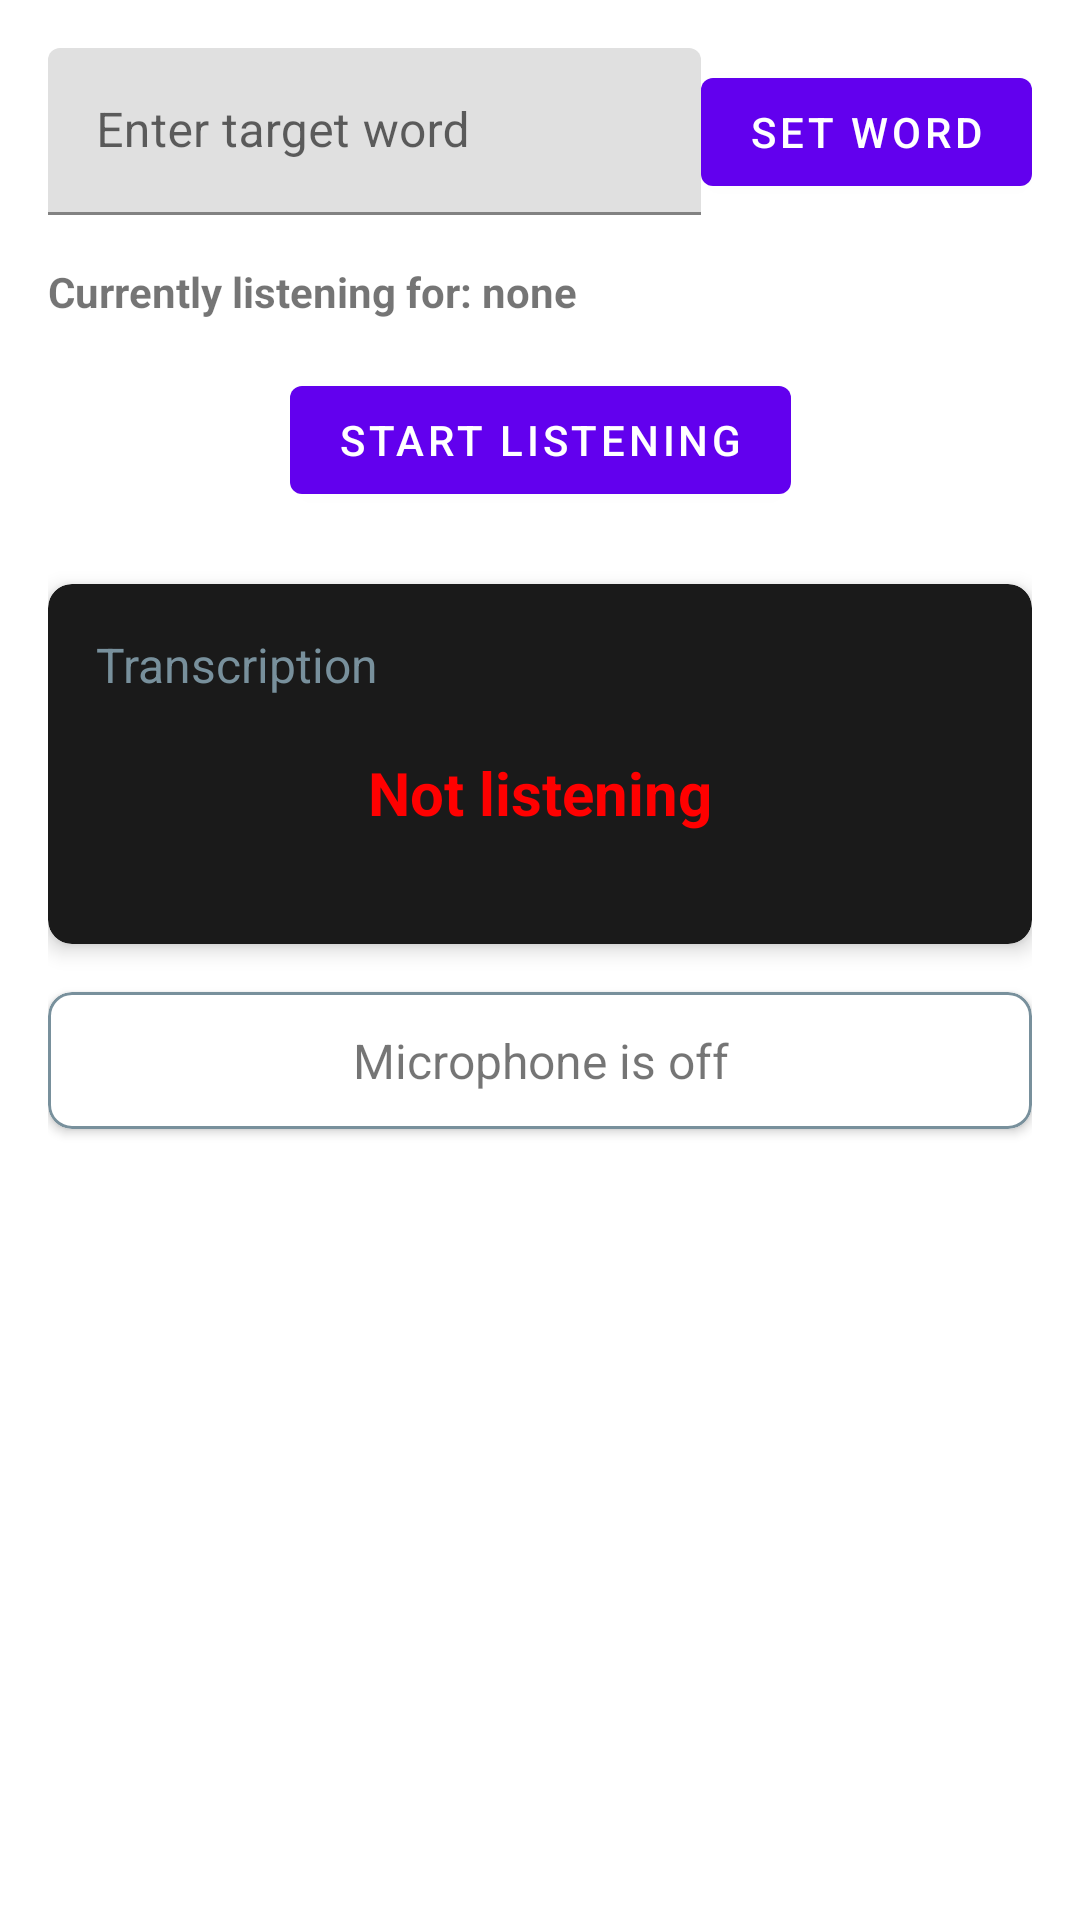

This screen was rendered from an Android layout file. Write that file and the resources it references.
<!-- AndroidManifest.xml: application theme Theme.Jughead -->
<!-- res/layout/fragment_mic.xml -->
<?xml version="1.0" encoding="utf-8"?>
<androidx.constraintlayout.widget.ConstraintLayout xmlns:android="http://schemas.android.com/apk/res/android"
    xmlns:app="http://schemas.android.com/apk/res-auto"
    android:layout_width="match_parent"
    android:layout_height="match_parent"
    android:padding="16dp">

    <com.google.android.material.textfield.TextInputLayout
        android:id="@+id/targetWordLayout"
        android:layout_width="0dp"
        android:layout_height="wrap_content"
        android:hint="Enter target word"
        app:layout_constraintTop_toTopOf="parent"
        app:layout_constraintStart_toStartOf="parent"
        app:layout_constraintEnd_toStartOf="@id/submitWordButton">

        <com.google.android.material.textfield.TextInputEditText
            android:id="@+id/targetWordInput"
            android:layout_width="match_parent"
            android:layout_height="wrap_content"
            android:inputType="text"
            android:maxLines="1" />

    </com.google.android.material.textfield.TextInputLayout>

    <com.google.android.material.button.MaterialButton
        android:id="@+id/submitWordButton"
        android:layout_width="wrap_content"
        android:layout_height="wrap_content"
        android:text="Set Word"
        android:layout_marginStart="8dp"
        app:layout_constraintTop_toTopOf="@id/targetWordLayout"
        app:layout_constraintBottom_toBottomOf="@id/targetWordLayout"
        app:layout_constraintEnd_toEndOf="parent" />

    <TextView
        android:id="@+id/currentWordLabel"
        android:layout_width="wrap_content"
        android:layout_height="wrap_content"
        android:layout_marginTop="16dp"
        android:text="Currently listening for: none"
        android:textStyle="bold"
        app:layout_constraintTop_toBottomOf="@id/targetWordLayout"
        app:layout_constraintStart_toStartOf="parent" />

    <com.google.android.material.button.MaterialButton
        android:id="@+id/toggleMicButton"
        android:layout_width="wrap_content"
        android:layout_height="wrap_content"
        android:text="Start Listening"
        android:layout_marginTop="16dp"
        app:layout_constraintTop_toBottomOf="@id/currentWordLabel"
        app:layout_constraintStart_toStartOf="parent"
        app:layout_constraintEnd_toEndOf="parent" />

    <androidx.cardview.widget.CardView
        android:id="@+id/transcriptionContainer"
        android:layout_width="0dp"
        android:layout_height="wrap_content"
        android:layout_marginTop="24dp"
        app:cardCornerRadius="8dp"
        app:cardElevation="4dp"
        app:cardBackgroundColor="#1A1A1A"
        app:layout_constraintTop_toBottomOf="@id/toggleMicButton"
        app:layout_constraintStart_toStartOf="parent"
        app:layout_constraintEnd_toEndOf="parent">

        <LinearLayout
            android:layout_width="match_parent"
            android:layout_height="wrap_content"
            android:orientation="vertical"
            android:padding="16dp"
            android:minHeight="120dp">

            <TextView
                android:layout_width="wrap_content"
                android:layout_height="wrap_content"
                android:text="Transcription"
                android:textSize="16sp"
                android:textColor="#78909C"
                android:layout_marginBottom="8dp"/>

            <TextView
                android:id="@+id/transcriptionText"
                android:layout_width="match_parent"
                android:layout_height="wrap_content"
                android:textSize="20sp"
                android:textColor="#FF0000"
                android:textStyle="bold"
                android:text="Not listening"
                android:gravity="center"
                android:minHeight="48dp"/>

        </LinearLayout>
    </androidx.cardview.widget.CardView>

    <com.google.android.material.card.MaterialCardView
        android:id="@+id/statusContainer"
        android:layout_width="0dp"
        android:layout_height="wrap_content"
        android:layout_marginTop="16dp"
        app:cardCornerRadius="8dp"
        app:cardElevation="2dp"
        app:strokeWidth="1dp"
        app:strokeColor="#78909C"
        app:layout_constraintTop_toBottomOf="@id/transcriptionContainer"
        app:layout_constraintStart_toStartOf="parent"
        app:layout_constraintEnd_toEndOf="parent">

        <TextView
            android:id="@+id/statusText"
            android:layout_width="match_parent"
            android:layout_height="wrap_content"
            android:text="Microphone is off"
            android:textSize="16sp"
            android:padding="12dp"
            android:gravity="center"/>

    </com.google.android.material.card.MaterialCardView>

</androidx.constraintlayout.widget.ConstraintLayout>
<!-- resources referenced by this layout -->
<resources>
  <style name="Theme.Jughead" parent="Theme.MaterialComponents.DayNight.DarkActionBar">
          
          <item name="colorPrimary">@color/purple_500</item>
          <item name="colorPrimaryVariant">@color/purple_700</item>
          <item name="colorOnPrimary">@color/white</item>
          
          <item name="colorSecondary">@color/teal_200</item>
          <item name="colorSecondaryVariant">@color/teal_700</item>
          <item name="colorOnSecondary">@color/black</item>
          
          <item name="android:statusBarColor">?attr/colorPrimaryVariant</item>
          
      </style>
  <!-- not gathered from this repository: default colours our renderer supplied (Android Studio template values) -->
  <color name="purple_500">#FF6200EE</color>
  <color name="purple_700">#FF3700B3</color>
  <color name="teal_200">#FF03DAC5</color>
  <color name="teal_700">#FF018786</color>
  <color name="black">#FF000000</color>
  <color name="white">#FFFFFFFF</color>
</resources>
